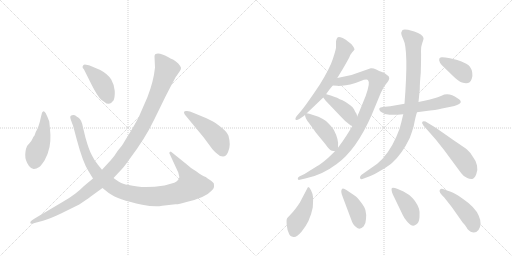
t = 0.00 s
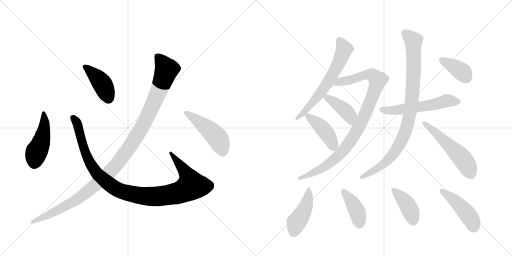
t = 2.51 s
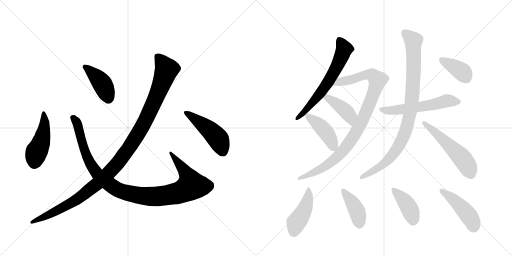
t = 5.01 s
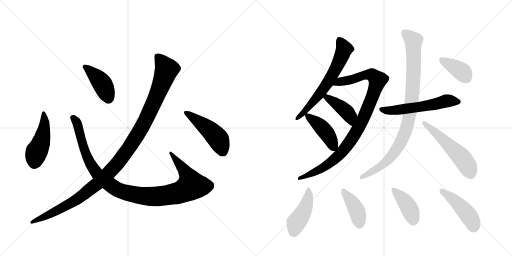
t = 7.52 s
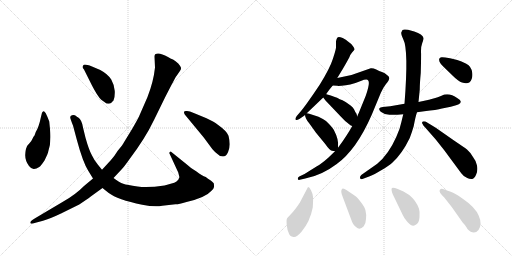
t = 10.02 s
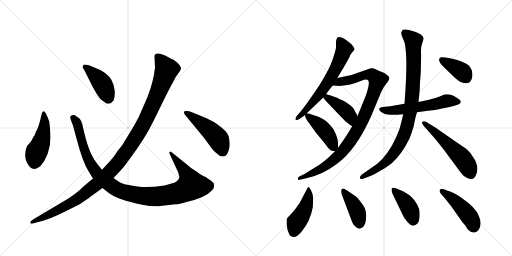
t = 12.53 s

The animated SVG that drew these frames (rendered in a browser with its animation timeline set to each time). Animation: 17 CSS @keyframes rules; one cycle of 12.53 s.

<svg version="1.1" viewBox="0 0 2048 1024" xmlns="http://www.w3.org/2000/svg">
  <g stroke="lightgray" stroke-dasharray="1,1" stroke-width="1" transform="scale(4, 4)">
    <line x1="0" y1="0" x2="256" y2="256"></line>
    <line x1="256" y1="0" x2="0" y2="256"></line>
    <line x1="128" y1="0" x2="128" y2="256"></line>
    <line x1="0" y1="128" x2="256" y2="128"></line>
    <line x1="256" y1="0" x2="512" y2="256"></line>
    <line x1="512" y1="0" x2="256" y2="256"></line>
    <line x1="384" y1="0" x2="384" y2="256"></line>
    <line x1="256" y1="128" x2="512" y2="128"></line>
  </g>
<g transform="scale(1, -1) translate(0, -850)">
   <style type="text/css">
    @keyframes keyframes0 {
      from {
       stroke: black;
       stroke-dashoffset: 461;
       stroke-width: 128;
       }
       60% {
       animation-timing-function: step-end;
       stroke: black;
       stroke-dashoffset: 0;
       stroke-width: 128;
       }
       to {
       stroke: black;
       stroke-width: 1024;
       }
       }
       #make-me-a-hanzi-animation-0 {
         animation: keyframes0 0.625163s both;
         animation-delay: 0.000000s;
         animation-timing-function: linear;
       }
    @keyframes keyframes1 {
      from {
       stroke: black;
       stroke-dashoffset: 1069;
       stroke-width: 128;
       }
       78% {
       animation-timing-function: step-end;
       stroke: black;
       stroke-dashoffset: 0;
       stroke-width: 128;
       }
       to {
       stroke: black;
       stroke-width: 1024;
       }
       }
       #make-me-a-hanzi-animation-1 {
         animation: keyframes1 1.119954s both;
         animation-delay: 0.625163s;
         animation-timing-function: linear;
       }
    @keyframes keyframes2 {
      from {
       stroke: black;
       stroke-dashoffset: 417;
       stroke-width: 128;
       }
       58% {
       animation-timing-function: step-end;
       stroke: black;
       stroke-dashoffset: 0;
       stroke-width: 128;
       }
       to {
       stroke: black;
       stroke-width: 1024;
       }
       }
       #make-me-a-hanzi-animation-2 {
         animation: keyframes2 0.589355s both;
         animation-delay: 1.745117s;
         animation-timing-function: linear;
       }
    @keyframes keyframes3 {
      from {
       stroke: black;
       stroke-dashoffset: 1168;
       stroke-width: 128;
       }
       79% {
       animation-timing-function: step-end;
       stroke: black;
       stroke-dashoffset: 0;
       stroke-width: 128;
       }
       to {
       stroke: black;
       stroke-width: 1024;
       }
       }
       #make-me-a-hanzi-animation-3 {
         animation: keyframes3 1.200521s both;
         animation-delay: 2.334473s;
         animation-timing-function: linear;
       }
    @keyframes keyframes4 {
      from {
       stroke: black;
       stroke-dashoffset: 469;
       stroke-width: 128;
       }
       60% {
       animation-timing-function: step-end;
       stroke: black;
       stroke-dashoffset: 0;
       stroke-width: 128;
       }
       to {
       stroke: black;
       stroke-width: 1024;
       }
       }
       #make-me-a-hanzi-animation-4 {
         animation: keyframes4 0.631673s both;
         animation-delay: 3.534993s;
         animation-timing-function: linear;
       }
    @keyframes keyframes5 {
      from {
       stroke: black;
       stroke-dashoffset: 639;
       stroke-width: 128;
       }
       68% {
       animation-timing-function: step-end;
       stroke: black;
       stroke-dashoffset: 0;
       stroke-width: 128;
       }
       to {
       stroke: black;
       stroke-width: 1024;
       }
       }
       #make-me-a-hanzi-animation-5 {
         animation: keyframes5 0.770020s both;
         animation-delay: 4.166667s;
         animation-timing-function: linear;
       }
    @keyframes keyframes6 {
      from {
       stroke: black;
       stroke-dashoffset: 971;
       stroke-width: 128;
       }
       76% {
       animation-timing-function: step-end;
       stroke: black;
       stroke-dashoffset: 0;
       stroke-width: 128;
       }
       to {
       stroke: black;
       stroke-width: 1024;
       }
       }
       #make-me-a-hanzi-animation-6 {
         animation: keyframes6 1.040202s both;
         animation-delay: 4.936686s;
         animation-timing-function: linear;
       }
    @keyframes keyframes7 {
      from {
       stroke: black;
       stroke-dashoffset: 415;
       stroke-width: 128;
       }
       57% {
       animation-timing-function: step-end;
       stroke: black;
       stroke-dashoffset: 0;
       stroke-width: 128;
       }
       to {
       stroke: black;
       stroke-width: 1024;
       }
       }
       #make-me-a-hanzi-animation-7 {
         animation: keyframes7 0.587728s both;
         animation-delay: 5.976888s;
         animation-timing-function: linear;
       }
    @keyframes keyframes8 {
      from {
       stroke: black;
       stroke-dashoffset: 429;
       stroke-width: 128;
       }
       58% {
       animation-timing-function: step-end;
       stroke: black;
       stroke-dashoffset: 0;
       stroke-width: 128;
       }
       to {
       stroke: black;
       stroke-width: 1024;
       }
       }
       #make-me-a-hanzi-animation-8 {
         animation: keyframes8 0.599121s both;
         animation-delay: 6.564616s;
         animation-timing-function: linear;
       }
    @keyframes keyframes9 {
      from {
       stroke: black;
       stroke-dashoffset: 564;
       stroke-width: 128;
       }
       65% {
       animation-timing-function: step-end;
       stroke: black;
       stroke-dashoffset: 0;
       stroke-width: 128;
       }
       to {
       stroke: black;
       stroke-width: 1024;
       }
       }
       #make-me-a-hanzi-animation-9 {
         animation: keyframes9 0.708984s both;
         animation-delay: 7.163737s;
         animation-timing-function: linear;
       }
    @keyframes keyframes10 {
      from {
       stroke: black;
       stroke-dashoffset: 929;
       stroke-width: 128;
       }
       75% {
       animation-timing-function: step-end;
       stroke: black;
       stroke-dashoffset: 0;
       stroke-width: 128;
       }
       to {
       stroke: black;
       stroke-width: 1024;
       }
       }
       #make-me-a-hanzi-animation-10 {
         animation: keyframes10 1.006022s both;
         animation-delay: 7.872721s;
         animation-timing-function: linear;
       }
    @keyframes keyframes11 {
      from {
       stroke: black;
       stroke-dashoffset: 541;
       stroke-width: 128;
       }
       64% {
       animation-timing-function: step-end;
       stroke: black;
       stroke-dashoffset: 0;
       stroke-width: 128;
       }
       to {
       stroke: black;
       stroke-width: 1024;
       }
       }
       #make-me-a-hanzi-animation-11 {
         animation: keyframes11 0.690267s both;
         animation-delay: 8.878743s;
         animation-timing-function: linear;
       }
    @keyframes keyframes12 {
      from {
       stroke: black;
       stroke-dashoffset: 379;
       stroke-width: 128;
       }
       55% {
       animation-timing-function: step-end;
       stroke: black;
       stroke-dashoffset: 0;
       stroke-width: 128;
       }
       to {
       stroke: black;
       stroke-width: 1024;
       }
       }
       #make-me-a-hanzi-animation-12 {
         animation: keyframes12 0.558431s both;
         animation-delay: 9.569010s;
         animation-timing-function: linear;
       }
    @keyframes keyframes13 {
      from {
       stroke: black;
       stroke-dashoffset: 445;
       stroke-width: 128;
       }
       59% {
       animation-timing-function: step-end;
       stroke: black;
       stroke-dashoffset: 0;
       stroke-width: 128;
       }
       to {
       stroke: black;
       stroke-width: 1024;
       }
       }
       #make-me-a-hanzi-animation-13 {
         animation: keyframes13 0.612142s both;
         animation-delay: 10.127441s;
         animation-timing-function: linear;
       }
    @keyframes keyframes14 {
      from {
       stroke: black;
       stroke-dashoffset: 408;
       stroke-width: 128;
       }
       57% {
       animation-timing-function: step-end;
       stroke: black;
       stroke-dashoffset: 0;
       stroke-width: 128;
       }
       to {
       stroke: black;
       stroke-width: 1024;
       }
       }
       #make-me-a-hanzi-animation-14 {
         animation: keyframes14 0.582031s both;
         animation-delay: 10.739583s;
         animation-timing-function: linear;
       }
    @keyframes keyframes15 {
      from {
       stroke: black;
       stroke-dashoffset: 411;
       stroke-width: 128;
       }
       57% {
       animation-timing-function: step-end;
       stroke: black;
       stroke-dashoffset: 0;
       stroke-width: 128;
       }
       to {
       stroke: black;
       stroke-width: 1024;
       }
       }
       #make-me-a-hanzi-animation-15 {
         animation: keyframes15 0.584473s both;
         animation-delay: 11.321615s;
         animation-timing-function: linear;
       }
    @keyframes keyframes16 {
      from {
       stroke: black;
       stroke-dashoffset: 453;
       stroke-width: 128;
       }
       60% {
       animation-timing-function: step-end;
       stroke: black;
       stroke-dashoffset: 0;
       stroke-width: 128;
       }
       to {
       stroke: black;
       stroke-width: 1024;
       }
       }
       #make-me-a-hanzi-animation-16 {
         animation: keyframes16 0.618652s both;
         animation-delay: 11.906087s;
         animation-timing-function: linear;
       }
</style>
<path d="M 200 334 L 197 364 Q 191 381 183 397 Q 174 412 168 399 L 164 383 Q 155 340 143 322 L 138 308 Q 134 304 130 295 Q 126 285 117 276 Q 107 266 107 262 Q 102 254 101 231 Q 100 208 116 186 Q 126 173 136 174 Q 145 175 157 182 Q 164 187 178 208 Q 193 239 193 244 Q 206 280 200 334 Z" fill="lightgray"></path> 
<path d="M 408 171 L 391 192 Q 378 207 368 228 Q 356 249 342 299 L 332 340 Q 327 371 313 380 Q 307 383 303 387 Q 298 391 288 389 Q 277 387 283 372 Q 288 357 292 348 L 307 292 Q 331 202 353 167 L 372 136 L 410 98 L 435 78 Q 469 52 569 31 Q 619 21 649 27 L 702 33 Q 712 32 746 42 Q 823 60 847 88 Q 855 96 856 102 Q 857 107 855 117 Q 849 124 843 128 Q 831 135 823 142 Q 808 147 786 164 Q 764 176 750 190 L 683 244 Q 677 242 677 238 L 713 160 L 717 144 Q 719 141 713 131 Q 707 123 697 119 Q 674 112 658 108 Q 591 98 550 104 Q 508 110 493 115 Q 478 120 454 138 L 408 171 Z" fill="lightgray"></path> 
<path d="M 336 572 L 368 508 Q 390 465 405 451 L 426 436 Q 439 434 444 438 L 454 448 Q 460 461 459 486 Q 457 511 445 532 Q 431 554 401 570 L 368 584 Q 338 595 334 590 Q 330 584 330 582 Q 330 580 336 572 Z" fill="lightgray"></path> 
<path d="M 618 624 L 620 580 Q 614 523 590 462 L 559 391 Q 555 380 529 335 L 496 281 Q 491 271 471 247 Q 457 224 443 209 L 408 171 L 372 136 L 336 106 Q 302 71 250 42 L 142 -22 Q 124 -33 122 -37 Q 120 -42 123 -44 Q 126 -46 142 -41 L 172 -33 Q 200 -25 244 -4 L 317 32 Q 347 52 363 64 L 410 98 L 454 138 L 485 171 Q 496 182 517 212 Q 580 295 616 370 L 660 460 Q 704 546 706 546 L 719 565 Q 725 574 724 579 Q 723 584 713 596 Q 702 607 692 612 Q 682 616 672 622 Q 637 642 622 634 Q 618 631 618 624 Z" fill="lightgray"></path> 
<path d="M 826 377 L 775 398 Q 755 408 744 406 Q 731 406 739 392 L 815 300 L 849 254 Q 860 241 870 234 Q 879 224 892 224 Q 905 224 912 241 Q 919 258 919 273 Q 919 288 914 307 Q 908 325 870 352 Q 856 363 826 377 Z" fill="lightgray"></path> 
<path d="M 1305 474 Q 1317 492 1331 508 L 1349 538 L 1371 574 Q 1384 596 1397 620 Q 1401 632 1409 641 Q 1417 649 1418 652 Q 1419 655 1412 665 Q 1406 675 1392 684 Q 1385 691 1371 698 Q 1354 704 1350 700 Q 1346 696 1344 685 L 1344 660 Q 1344 653 1332 616 Q 1320 578 1280 513 Q 1222 426 1200 401 L 1187 386 Q 1179 375 1183 371 Q 1186 368 1199 375 L 1218 388 L 1220 391 L 1227 397 L 1293 460 L 1305 474 Z" fill="lightgray"></path> 
<path d="M 1331 508 L 1349 507 Q 1350 506 1366 507 Q 1383 508 1401 512 Q 1419 516 1443 526 Q 1468 536 1472 529 Q 1482 521 1463 467 L 1435 398 Q 1431 391 1429 384 L 1409 346 Q 1387 306 1352 259 L 1340 245 L 1313 219 Q 1286 195 1266 184 L 1218 154 L 1197 144 Q 1191 140 1191 135 Q 1191 129 1199 131 L 1221 136 Q 1286 148 1347 194 Q 1426 251 1487 391 L 1523 478 Q 1532 499 1544 514 Q 1557 529 1557 537 Q 1558 544 1548 550 Q 1540 558 1528 562 Q 1517 566 1505 572 Q 1493 578 1483 577 L 1406 550 L 1349 538 C 1320 532 1301 510 1331 508 Z" fill="lightgray"></path> 
<path d="M 1429 384 L 1426 395 Q 1420 403 1416 413 Q 1412 422 1401 429 Q 1383 443 1370 449 Q 1357 454 1352 457 Q 1347 460 1323 468 L 1309 472 Q 1307 472 1305 474 C 1278 486 1275 484 1293 460 L 1302 448 L 1361 386 Q 1382 362 1403 348 L 1409 346 C 1437 337 1437 355 1429 384 Z" fill="lightgray"></path> 
<path d="M 1352 259 L 1352 263 Q 1356 291 1335 331 Q 1326 345 1304 366 Q 1291 375 1274 383 L 1237 395 L 1227 397 C 1219 399 1219 399 1220 391 Q 1220 377 1236 358 L 1264 319 L 1301 274 Q 1319 248 1328 247 L 1340 245 C 1351 243 1351 243 1352 259 Z" fill="lightgray"></path> 
<path d="M 1668 401 L 1697 405 Q 1747 410 1768 416 L 1803 423 Q 1866 436 1830 457 Q 1795 482 1766 467 Q 1755 462 1716 451 L 1674 442 L 1618 435 L 1561 425 L 1531 422 Q 1520 421 1517 416 Q 1515 411 1523 403 Q 1536 392 1558 391 Q 1581 390 1613 393 L 1668 401 Z" fill="lightgray"></path> 
<path d="M 1613 393 L 1605 360 Q 1600 334 1585 302 Q 1554 232 1509 195 L 1445 150 Q 1439 145 1440 138 Q 1441 130 1455 136 L 1479 145 Q 1496 152 1525 169 Q 1554 186 1569 199 Q 1608 234 1639 298 Q 1649 325 1655 346 Q 1662 384 1668 401 L 1674 442 L 1679 492 Q 1679 516 1683 558 Q 1685 628 1684 645 Q 1683 662 1689 678 Q 1695 694 1694 698 Q 1691 713 1657 724 L 1632 731 Q 1614 734 1610 730 L 1605 720 Q 1604 712 1613 693 Q 1635 652 1618 435 L 1613 393 Z" fill="lightgray"></path> 
<path d="M 1699 342 L 1743 292 L 1777 249 L 1845 157 Q 1856 142 1869 138 Q 1878 133 1889 134 Q 1898 136 1905 153 Q 1912 169 1908 188 Q 1904 207 1892 222 Q 1880 242 1868 252 Q 1856 261 1816 288 L 1743 339 L 1702 364 Q 1691 366 1689 362 Q 1687 357 1691 353 Q 1692 348 1699 342 Z" fill="lightgray"></path> 
<path d="M 1829 610 L 1800 617 Q 1774 622 1766 621 Q 1759 620 1757 615 Q 1753 601 1777 580 L 1811 547 Q 1834 524 1848 520 Q 1879 509 1887 535 Q 1891 548 1889 559 Q 1886 584 1865 595 Q 1845 605 1829 610 Z" fill="lightgray"></path> 
<path d="M 1233 102 L 1231 100 L 1199 39 Q 1179 9 1165 -5 Q 1151 -20 1148 -24 Q 1145 -29 1147 -50 Q 1149 -71 1155 -82 Q 1158 -95 1174 -98 Q 1185 -101 1206 -77 Q 1240 -37 1251 20 Q 1253 48 1252 62 Q 1251 75 1244 89 Q 1237 102 1233 102 Z" fill="lightgray"></path> 
<path d="M 1421 66 L 1387 89 Q 1374 98 1369 95 Q 1360 88 1371 62 L 1404 -26 Q 1412 -51 1424 -58 Q 1439 -73 1455 -55 Q 1463 -46 1464 -26 Q 1466 -7 1462 8 Q 1459 22 1443 42 Q 1428 62 1421 66 Z" fill="lightgray"></path> 
<path d="M 1571 73 L 1611 -10 Q 1615 -21 1630 -38 Q 1650 -62 1666 -47 Q 1676 -41 1678 -19 Q 1680 3 1676 15 Q 1665 47 1637 70 L 1614 84 L 1591 94 Q 1573 101 1568 98 Q 1563 94 1571 73 Z" fill="lightgray"></path> 
<path d="M 1914 -70 Q 1930 -47 1915 -13 Q 1901 21 1851 55 Q 1820 78 1803 83 Q 1787 88 1775 93 Q 1764 98 1759 90 Q 1754 82 1777 60 L 1807 22 L 1852 -42 Q 1854 -43 1861 -52 Q 1868 -62 1869 -65 Q 1895 -93 1914 -70 Z" fill="lightgray"></path> 
      <clipPath id="make-me-a-hanzi-clip-0">
      <path d="M 200 334 L 197 364 Q 191 381 183 397 Q 174 412 168 399 L 164 383 Q 155 340 143 322 L 138 308 Q 134 304 130 295 Q 126 285 117 276 Q 107 266 107 262 Q 102 254 101 231 Q 100 208 116 186 Q 126 173 136 174 Q 145 175 157 182 Q 164 187 178 208 Q 193 239 193 244 Q 206 280 200 334 Z" fill="lightgray"></path>
      </clipPath>
      <path clip-path="url(#make-me-a-hanzi-clip-0)" d="M 175 393 L 178 354 L 169 294 L 146 242 L 136 195 " fill="none" id="make-me-a-hanzi-animation-0" stroke-dasharray="333 666" stroke-linecap="round"></path>

      <clipPath id="make-me-a-hanzi-clip-1">
      <path d="M 408 171 L 391 192 Q 378 207 368 228 Q 356 249 342 299 L 332 340 Q 327 371 313 380 Q 307 383 303 387 Q 298 391 288 389 Q 277 387 283 372 Q 288 357 292 348 L 307 292 Q 331 202 353 167 L 372 136 L 410 98 L 435 78 Q 469 52 569 31 Q 619 21 649 27 L 702 33 Q 712 32 746 42 Q 823 60 847 88 Q 855 96 856 102 Q 857 107 855 117 Q 849 124 843 128 Q 831 135 823 142 Q 808 147 786 164 Q 764 176 750 190 L 683 244 Q 677 242 677 238 L 713 160 L 717 144 Q 719 141 713 131 Q 707 123 697 119 Q 674 112 658 108 Q 591 98 550 104 Q 508 110 493 115 Q 478 120 454 138 L 408 171 Z" fill="lightgray"></path>
      </clipPath>
      <path clip-path="url(#make-me-a-hanzi-clip-1)" d="M 290 379 L 309 357 L 338 250 L 365 190 L 394 149 L 456 100 L 483 86 L 546 70 L 621 64 L 710 77 L 760 102 L 766 107 L 748 151 L 685 236 " fill="none" id="make-me-a-hanzi-animation-1" stroke-dasharray="941 1882" stroke-linecap="round"></path>

      <clipPath id="make-me-a-hanzi-clip-2">
      <path d="M 336 572 L 368 508 Q 390 465 405 451 L 426 436 Q 439 434 444 438 L 454 448 Q 460 461 459 486 Q 457 511 445 532 Q 431 554 401 570 L 368 584 Q 338 595 334 590 Q 330 584 330 582 Q 330 580 336 572 Z" fill="lightgray"></path>
      </clipPath>
      <path clip-path="url(#make-me-a-hanzi-clip-2)" d="M 339 582 L 384 545 L 410 514 L 432 456 " fill="none" id="make-me-a-hanzi-animation-2" stroke-dasharray="289 578" stroke-linecap="round"></path>

      <clipPath id="make-me-a-hanzi-clip-3">
      <path d="M 618 624 L 620 580 Q 614 523 590 462 L 559 391 Q 555 380 529 335 L 496 281 Q 491 271 471 247 Q 457 224 443 209 L 408 171 L 372 136 L 336 106 Q 302 71 250 42 L 142 -22 Q 124 -33 122 -37 Q 120 -42 123 -44 Q 126 -46 142 -41 L 172 -33 Q 200 -25 244 -4 L 317 32 Q 347 52 363 64 L 410 98 L 454 138 L 485 171 Q 496 182 517 212 Q 580 295 616 370 L 660 460 Q 704 546 706 546 L 719 565 Q 725 574 724 579 Q 723 584 713 596 Q 702 607 692 612 Q 682 616 672 622 Q 637 642 622 634 Q 618 631 618 624 Z" fill="lightgray"></path>
      </clipPath>
      <path clip-path="url(#make-me-a-hanzi-clip-3)" d="M 629 625 L 666 572 L 652 528 L 567 340 L 480 209 L 409 133 L 324 64 L 290 41 L 126 -40 " fill="none" id="make-me-a-hanzi-animation-3" stroke-dasharray="1040 2080" stroke-linecap="round"></path>

      <clipPath id="make-me-a-hanzi-clip-4">
      <path d="M 826 377 L 775 398 Q 755 408 744 406 Q 731 406 739 392 L 815 300 L 849 254 Q 860 241 870 234 Q 879 224 892 224 Q 905 224 912 241 Q 919 258 919 273 Q 919 288 914 307 Q 908 325 870 352 Q 856 363 826 377 Z" fill="lightgray"></path>
      </clipPath>
      <path clip-path="url(#make-me-a-hanzi-clip-4)" d="M 748 397 L 830 337 L 866 303 L 890 246 " fill="none" id="make-me-a-hanzi-animation-4" stroke-dasharray="341 682" stroke-linecap="round"></path>

      <clipPath id="make-me-a-hanzi-clip-5">
      <path d="M 1305 474 Q 1317 492 1331 508 L 1349 538 L 1371 574 Q 1384 596 1397 620 Q 1401 632 1409 641 Q 1417 649 1418 652 Q 1419 655 1412 665 Q 1406 675 1392 684 Q 1385 691 1371 698 Q 1354 704 1350 700 Q 1346 696 1344 685 L 1344 660 Q 1344 653 1332 616 Q 1320 578 1280 513 Q 1222 426 1200 401 L 1187 386 Q 1179 375 1183 371 Q 1186 368 1199 375 L 1218 388 L 1220 391 L 1227 397 L 1293 460 L 1305 474 Z" fill="lightgray"></path>
      </clipPath>
      <path clip-path="url(#make-me-a-hanzi-clip-5)" d="M 1355 693 L 1375 651 L 1345 579 L 1274 468 L 1208 393 L 1186 378 " fill="none" id="make-me-a-hanzi-animation-5" stroke-dasharray="511 1022" stroke-linecap="round"></path>

      <clipPath id="make-me-a-hanzi-clip-6">
      <path d="M 1331 508 L 1349 507 Q 1350 506 1366 507 Q 1383 508 1401 512 Q 1419 516 1443 526 Q 1468 536 1472 529 Q 1482 521 1463 467 L 1435 398 Q 1431 391 1429 384 L 1409 346 Q 1387 306 1352 259 L 1340 245 L 1313 219 Q 1286 195 1266 184 L 1218 154 L 1197 144 Q 1191 140 1191 135 Q 1191 129 1199 131 L 1221 136 Q 1286 148 1347 194 Q 1426 251 1487 391 L 1523 478 Q 1532 499 1544 514 Q 1557 529 1557 537 Q 1558 544 1548 550 Q 1540 558 1528 562 Q 1517 566 1505 572 Q 1493 578 1483 577 L 1406 550 L 1349 538 C 1320 532 1301 510 1331 508 Z" fill="lightgray"></path>
      </clipPath>
      <path clip-path="url(#make-me-a-hanzi-clip-6)" d="M 1336 512 L 1360 524 L 1473 551 L 1490 549 L 1511 530 L 1454 376 L 1390 269 L 1357 230 L 1316 195 L 1253 158 L 1197 137 " fill="none" id="make-me-a-hanzi-animation-6" stroke-dasharray="843 1686" stroke-linecap="round"></path>

      <clipPath id="make-me-a-hanzi-clip-7">
      <path d="M 1429 384 L 1426 395 Q 1420 403 1416 413 Q 1412 422 1401 429 Q 1383 443 1370 449 Q 1357 454 1352 457 Q 1347 460 1323 468 L 1309 472 Q 1307 472 1305 474 C 1278 486 1275 484 1293 460 L 1302 448 L 1361 386 Q 1382 362 1403 348 L 1409 346 C 1437 337 1437 355 1429 384 Z" fill="lightgray"></path>
      </clipPath>
      <path clip-path="url(#make-me-a-hanzi-clip-7)" d="M 1305 468 L 1309 459 L 1392 396 L 1408 354 " fill="none" id="make-me-a-hanzi-animation-7" stroke-dasharray="287 574" stroke-linecap="round"></path>

      <clipPath id="make-me-a-hanzi-clip-8">
      <path d="M 1352 259 L 1352 263 Q 1356 291 1335 331 Q 1326 345 1304 366 Q 1291 375 1274 383 L 1237 395 L 1227 397 C 1219 399 1219 399 1220 391 Q 1220 377 1236 358 L 1264 319 L 1301 274 Q 1319 248 1328 247 L 1340 245 C 1351 243 1351 243 1352 259 Z" fill="lightgray"></path>
      </clipPath>
      <path clip-path="url(#make-me-a-hanzi-clip-8)" d="M 1229 388 L 1306 318 L 1335 255 " fill="none" id="make-me-a-hanzi-animation-8" stroke-dasharray="301 602" stroke-linecap="round"></path>

      <clipPath id="make-me-a-hanzi-clip-9">
      <path d="M 1668 401 L 1697 405 Q 1747 410 1768 416 L 1803 423 Q 1866 436 1830 457 Q 1795 482 1766 467 Q 1755 462 1716 451 L 1674 442 L 1618 435 L 1561 425 L 1531 422 Q 1520 421 1517 416 Q 1515 411 1523 403 Q 1536 392 1558 391 Q 1581 390 1613 393 L 1668 401 Z" fill="lightgray"></path>
      </clipPath>
      <path clip-path="url(#make-me-a-hanzi-clip-9)" d="M 1527 413 L 1576 409 L 1721 429 L 1786 447 L 1831 445 " fill="none" id="make-me-a-hanzi-animation-9" stroke-dasharray="436 872" stroke-linecap="round"></path>

      <clipPath id="make-me-a-hanzi-clip-10">
      <path d="M 1613 393 L 1605 360 Q 1600 334 1585 302 Q 1554 232 1509 195 L 1445 150 Q 1439 145 1440 138 Q 1441 130 1455 136 L 1479 145 Q 1496 152 1525 169 Q 1554 186 1569 199 Q 1608 234 1639 298 Q 1649 325 1655 346 Q 1662 384 1668 401 L 1674 442 L 1679 492 Q 1679 516 1683 558 Q 1685 628 1684 645 Q 1683 662 1689 678 Q 1695 694 1694 698 Q 1691 713 1657 724 L 1632 731 Q 1614 734 1610 730 L 1605 720 Q 1604 712 1613 693 Q 1635 652 1618 435 L 1613 393 Z" fill="lightgray"></path>
      </clipPath>
      <path clip-path="url(#make-me-a-hanzi-clip-10)" d="M 1617 720 L 1654 683 L 1651 498 L 1639 391 L 1626 337 L 1599 273 L 1553 211 L 1524 186 L 1448 142 " fill="none" id="make-me-a-hanzi-animation-10" stroke-dasharray="801 1602" stroke-linecap="round"></path>

      <clipPath id="make-me-a-hanzi-clip-11">
      <path d="M 1699 342 L 1743 292 L 1777 249 L 1845 157 Q 1856 142 1869 138 Q 1878 133 1889 134 Q 1898 136 1905 153 Q 1912 169 1908 188 Q 1904 207 1892 222 Q 1880 242 1868 252 Q 1856 261 1816 288 L 1743 339 L 1702 364 Q 1691 366 1689 362 Q 1687 357 1691 353 Q 1692 348 1699 342 Z" fill="lightgray"></path>
      </clipPath>
      <path clip-path="url(#make-me-a-hanzi-clip-11)" d="M 1696 359 L 1846 220 L 1868 190 L 1884 150 " fill="none" id="make-me-a-hanzi-animation-11" stroke-dasharray="413 826" stroke-linecap="round"></path>

      <clipPath id="make-me-a-hanzi-clip-12">
      <path d="M 1829 610 L 1800 617 Q 1774 622 1766 621 Q 1759 620 1757 615 Q 1753 601 1777 580 L 1811 547 Q 1834 524 1848 520 Q 1879 509 1887 535 Q 1891 548 1889 559 Q 1886 584 1865 595 Q 1845 605 1829 610 Z" fill="lightgray"></path>
      </clipPath>
      <path clip-path="url(#make-me-a-hanzi-clip-12)" d="M 1767 610 L 1850 562 L 1865 539 " fill="none" id="make-me-a-hanzi-animation-12" stroke-dasharray="251 502" stroke-linecap="round"></path>

      <clipPath id="make-me-a-hanzi-clip-13">
      <path d="M 1233 102 L 1231 100 L 1199 39 Q 1179 9 1165 -5 Q 1151 -20 1148 -24 Q 1145 -29 1147 -50 Q 1149 -71 1155 -82 Q 1158 -95 1174 -98 Q 1185 -101 1206 -77 Q 1240 -37 1251 20 Q 1253 48 1252 62 Q 1251 75 1244 89 Q 1237 102 1233 102 Z" fill="lightgray"></path>
      </clipPath>
      <path clip-path="url(#make-me-a-hanzi-clip-13)" d="M 1234 99 L 1234 65 L 1225 30 L 1209 -7 L 1185 -41 L 1176 -77 " fill="none" id="make-me-a-hanzi-animation-13" stroke-dasharray="317 634" stroke-linecap="round"></path>

      <clipPath id="make-me-a-hanzi-clip-14">
      <path d="M 1421 66 L 1387 89 Q 1374 98 1369 95 Q 1360 88 1371 62 L 1404 -26 Q 1412 -51 1424 -58 Q 1439 -73 1455 -55 Q 1463 -46 1464 -26 Q 1466 -7 1462 8 Q 1459 22 1443 42 Q 1428 62 1421 66 Z" fill="lightgray"></path>
      </clipPath>
      <path clip-path="url(#make-me-a-hanzi-clip-14)" d="M 1373 89 L 1422 17 L 1438 -46 " fill="none" id="make-me-a-hanzi-animation-14" stroke-dasharray="280 560" stroke-linecap="round"></path>

      <clipPath id="make-me-a-hanzi-clip-15">
      <path d="M 1571 73 L 1611 -10 Q 1615 -21 1630 -38 Q 1650 -62 1666 -47 Q 1676 -41 1678 -19 Q 1680 3 1676 15 Q 1665 47 1637 70 L 1614 84 L 1591 94 Q 1573 101 1568 98 Q 1563 94 1571 73 Z" fill="lightgray"></path>
      </clipPath>
      <path clip-path="url(#make-me-a-hanzi-clip-15)" d="M 1572 93 L 1627 33 L 1644 1 L 1653 -35 " fill="none" id="make-me-a-hanzi-animation-15" stroke-dasharray="283 566" stroke-linecap="round"></path>

      <clipPath id="make-me-a-hanzi-clip-16">
      <path d="M 1914 -70 Q 1930 -47 1915 -13 Q 1901 21 1851 55 Q 1820 78 1803 83 Q 1787 88 1775 93 Q 1764 98 1759 90 Q 1754 82 1777 60 L 1807 22 L 1852 -42 Q 1854 -43 1861 -52 Q 1868 -62 1869 -65 Q 1895 -93 1914 -70 Z" fill="lightgray"></path>
      </clipPath>
      <path clip-path="url(#make-me-a-hanzi-clip-16)" d="M 1767 86 L 1829 39 L 1863 3 L 1887 -32 L 1895 -58 " fill="none" id="make-me-a-hanzi-animation-16" stroke-dasharray="325 650" stroke-linecap="round"></path>

</g>
</svg>
